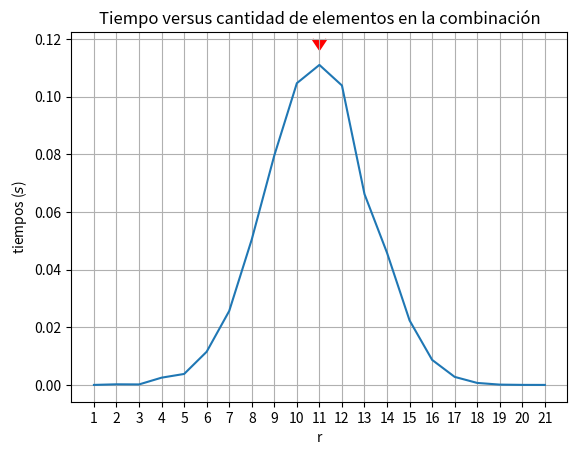

Source code (Python): (Note: this script raises an exception after producing the figure.)
# -*- coding: utf-8 -*-
"""
Created on Tue Mar 15 13:02:03 2022

@author: jinsfran

Medición de tiempos de ejecución y graficación
    Escriba un programa que permita medir el tiempo de ejecución de una función que obtiene todas las combinaciones de una lista de n números creados al azar tomando los números de a r valores. El programa debe medir el tiempo de ejecución para los valores de r en el rango de 1 a n.
    Para encontrar las combinaciones, puede utilizar la función “combinations” del módulo “itertools” o crear su propio algoritmo.
    El programa debe crear un gráfico que muestre el tiempo de ejecución versus r. El gráfico debe tener título, leyendas en ambos ejes, una grilla y un marcador que indique el máximo tiempo.
    Indicar, analizando la gráfica el valor de r para el cual el tiempo de ejecución es mayor.
"""

import random
import itertools
import time
import matplotlib.pyplot as plt

n = 21

# generar lista con números aleatorios
lista = [random.randint(-10, 10) for i in range(n)]

rs = [r+1 for r in range(n)]
tiempos = []

for r in rs:
    tic = time.perf_counter()
    combinaciones = list(itertools.combinations(lista, r))
    toc = time.perf_counter()
    delta_t = toc - tic
    tiempos.append(delta_t)

plt.plot(rs, tiempos)
plt.title('Tiempo versus cantidad de elementos en la combinación')
plt.xlabel('r')
plt.ylabel('tiempos ($s$)')
axes = plt.gca() # se obtienen los ejes actuales
axes.set_xticks([tick for tick in range(1, n+1)])

# Marcador
t_max = max(tiempos)
pos_r_max = tiempos.index(t_max) # no es la forma más eficiente
plt.scatter(rs[pos_r_max], 1.05*t_max, color='r', marker=7, s=100)

print(pos_r_max, rs[pos_r_max], round(t_max, 3))

# modificar fuente
# fuente = {'family': 'normal',  'weight': 'bold',  'size': 20}
fuente = {'family': 'normal',  'size': 12}
plt.rc('font', **fuente)  # runtime configuration (rc)
plt.grid()
plt.savefig('img/grafico_01.png')

# combinaciones = list(itertools.combinations([1, 2, 3, 4], 3))
# permutaciones = list(itertools.permutations([1, 2, 3, 4], 3))
